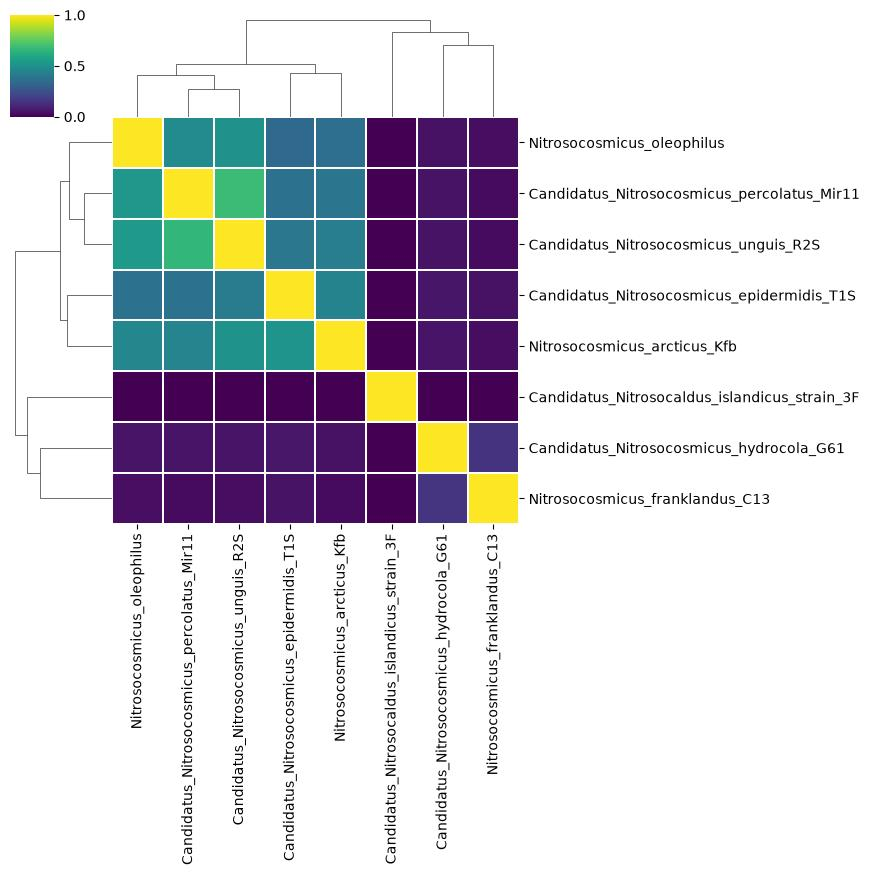

The table this chart was drawn from, first rows:
	Nitrosocosmicus_oleophilus	Candidatus_Nitrosocosmicus_percolatus_Mi…	Candidatus_Nitrosocosmicus_unguis_R2S	Candidatus_Nitrosocosmicus_epidermidis_T…	Nitrosocosmicus_arcticus_Kfb	Candidatus_Nitrosocaldus_islandicus_stra…	Candidatus_Nitrosocosmicus_hydrocola_G61	Nitrosocosmicus_franklandus_C13
Nitrosocosmicus_oleophilus	1.0	0.4727	0.5033	0.3397	0.3582	0.0008985	0.04654	0.0318
Candidatus_Nitrosocosmicus_percolatus_Mi…	0.5274	1.0	0.6835	0.3733	0.3895	0.0006089	0.04961	0.0283
Candidatus_Nitrosocosmicus_unguis_R2S	0.5388	0.6568	1.0	0.3949	0.4183	0.0009866	0.04838	0.03075
Candidatus_Nitrosocosmicus_epidermidis_T…	0.3782	0.3731	0.4107	1.0	0.4464	0.001002	0.05784	0.04431
Nitrosocosmicus_arcticus_Kfb	0.4632	0.4521	0.5064	0.5168	0.999	0.001162	0.05108	0.03324
Candidatus_Nitrosocaldus_islandicus_stra…	0.001901	0.001157	0.001953	0.001902	0.001902	1.0	0.002066	0.001915
Candidatus_Nitrosocosmicus_hydrocola_G61	0.05399	0.05116	0.05189	0.05976	0.04521	0.001121	1.0	0.1447
Nitrosocosmicus_franklandus_C13	0.03845	0.03062	0.03477	0.04798	0.03119	0.001095	0.1533	1.0
